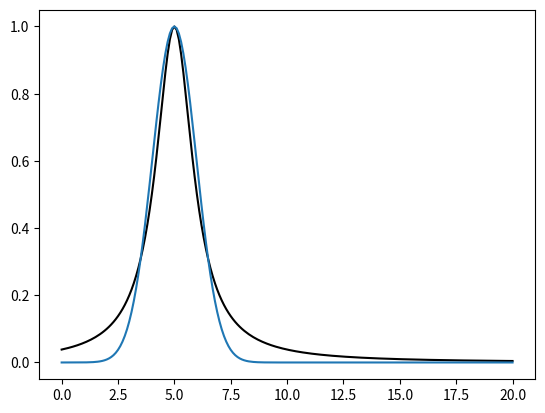

This chart was generated by the following Python code:
# -*- coding: utf-8 -*-
"""
Created on Sat Jan 28 18:57:13 2023

[redacted]
"""
import numpy as np
import matplotlib.pyplot as plt
from scipy.optimize import curve_fit as fit

def Gauss1(x,b,x0):
    y=np.exp(-(x-x0)**2/(2*b**2))
    return y

def Gaussfit(w,I):
    xdata=w
    ydata=I
    ymax_index=(list(ydata)).index(max(ydata))
    xmax_val=xdata[ymax_index]
    xdata=xdata-xmax_val
    parameters, covariance = fit(Gauss1, xdata, ydata,maxfev=100000)
    fit_y = Gauss1(xdata, *parameters)

    
    xdata=xdata+xmax_val
    fit_y=np.asarray(fit_y)
    
    return fit_y,parameters

x=np.linspace(0,20,201)      #data along x axis
y=1/(1+(x-5)**2)             #data along y axis

fit_y,parameters=Gaussfit(x,y)
plt.plot(x,y,color='k')
plt.plot(x,fit_y)
plt.show()

print(*parameters)
print('FWHM= ', 2.355*parameters[0])